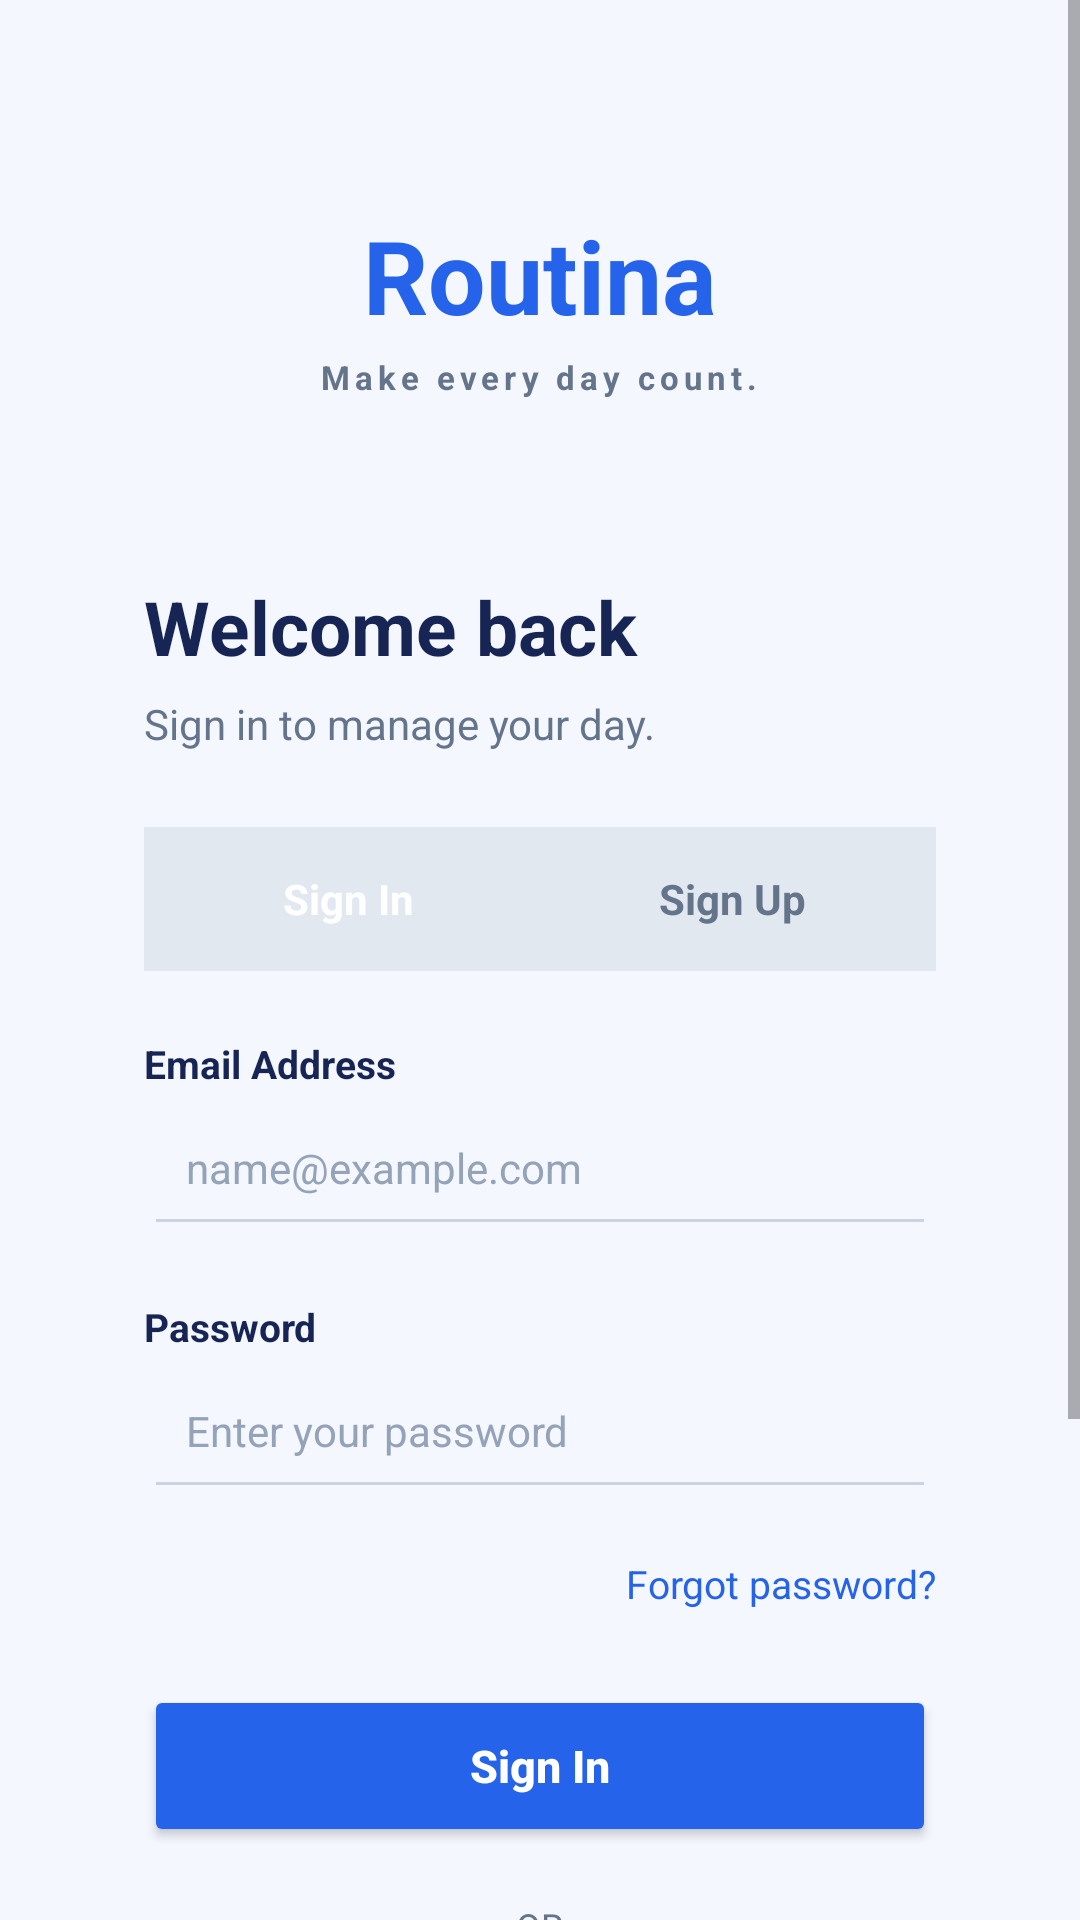

Layout XML and referenced resources for this Android screen:
<!-- AndroidManifest.xml: application theme Theme.Routina -->
<!-- res/layout/activity_main.xml -->
<?xml version="1.0" encoding="utf-8"?>
<ScrollView xmlns:android="http://schemas.android.com/apk/res/android"
    xmlns:app="http://schemas.android.com/apk/res-auto"
    android:layout_width="match_parent"
    android:layout_height="match_parent"
    android:fillViewport="true"
    android:background="@color/bg_main">

    <LinearLayout
        android:layout_width="match_parent"
        android:layout_height="wrap_content"
        android:orientation="vertical"
        android:gravity="center_horizontal"
        android:padding="24dp">


        <TextView
            android:layout_width="wrap_content"
            android:layout_height="wrap_content"
            android:text="@string/app_name"
            android:textSize="34sp"
            android:textStyle="bold"
            android:textColor="@color/brand_primary"
            android:layout_marginTop="45dp" />

        <TextView
            android:layout_width="wrap_content"
            android:layout_height="wrap_content"
            android:text="@string/app_tagline"
            android:textSize="11sp"
            android:textStyle="bold"
            android:letterSpacing="0.15"
            android:textColor="@color/text_secondary"
            android:layout_marginTop="4dp"
            android:layout_marginBottom="35dp" />


        <LinearLayout
            android:layout_width="match_parent"
            android:layout_height="wrap_content"
            android:orientation="vertical"
            android:padding="24dp"
            android:background="@drawable/bg_auth_card"
            android:elevation="5dp">

            <TextView
                android:id="@+id/txtWelcome"
                android:layout_width="match_parent"
                android:layout_height="wrap_content"
                android:text="@string/welcome_back"
                android:textSize="25sp"
                android:textStyle="bold"
                android:textColor="@color/text_primary" />

            <TextView
                android:id="@+id/txtSubtitle"
                android:layout_width="match_parent"
                android:layout_height="wrap_content"
                android:text="@string/signin_sub"
                android:textSize="14sp"
                android:textColor="@color/text_secondary"
                android:layout_marginTop="6dp"
                android:layout_marginBottom="25dp" />


            <LinearLayout
                android:layout_width="match_parent"
                android:layout_height="48dp"
                android:orientation="horizontal"
                android:background="@color/divider_color"
                android:padding="4dp">

                <TextView
                    android:id="@+id/tabSignIn"
                    android:layout_width="0dp"
                    android:layout_height="match_parent"
                    android:layout_weight="1"
                    android:gravity="center"
                    android:text="@string/tab_sign_in"
                    android:textSize="14sp"
                    android:textStyle="bold"
                    android:textColor="#FFFFFF"
                    android:background="@drawable/bg_tab_active" />

                <TextView
                    android:id="@+id/tabSignUp"
                    android:layout_width="0dp"
                    android:layout_height="match_parent"
                    android:layout_weight="1"
                    android:gravity="center"
                    android:text="@string/tab_sign_up"
                    android:textSize="14sp"
                    android:textStyle="bold"
                    android:textColor="@color/text_secondary" />

            </LinearLayout>


            <TextView
                android:id="@+id/labelName"
                android:layout_width="wrap_content"
                android:layout_height="wrap_content"
                android:text="@string/full_name"
                android:textColor="@color/text_primary"
                android:textStyle="bold"
                android:textSize="13sp"
                android:layout_marginTop="22dp"
                android:visibility="gone" />

            <EditText
                android:id="@+id/edtName"
                android:layout_width="match_parent"
                android:layout_height="52dp"
                android:hint="@string/full_name_hint"
                android:textColor="@color/text_primary"
                android:textColorHint="@color/text_muted"
                android:singleLine="true"
                android:inputType="textPersonName"
                android:textSize="14sp"
                android:padding="14dp"
                android:backgroundTint="@color/input_stroke"
                android:visibility="gone" />


            <TextView
                android:layout_width="wrap_content"
                android:layout_height="wrap_content"
                android:text="@string/email"
                android:textColor="@color/text_primary"
                android:textStyle="bold"
                android:textSize="13sp"
                android:layout_marginTop="22dp" />

            <EditText
                android:id="@+id/edtEmail"
                android:layout_width="match_parent"
                android:layout_height="52dp"
                android:hint="@string/email_hint"
                android:textColor="@color/text_primary"
                android:textColorHint="@color/text_muted"
                android:singleLine="true"
                android:inputType="textEmailAddress"
                android:textSize="14sp"
                android:padding="14dp"
                android:backgroundTint="@color/input_stroke" />

            <TextView
                android:layout_width="wrap_content"
                android:layout_height="wrap_content"
                android:text="@string/password"
                android:textColor="@color/text_primary"
                android:textStyle="bold"
                android:textSize="13sp"
                android:layout_marginTop="18dp" />

            <EditText
                android:id="@+id/edtPassword"
                android:layout_width="match_parent"
                android:layout_height="52dp"
                android:hint="@string/password_hint"
                android:textColor="@color/text_primary"
                android:textColorHint="@color/text_muted"
                android:singleLine="true"
                android:inputType="textPassword"
                android:textSize="14sp"
                android:padding="14dp"
                android:backgroundTint="@color/input_stroke" />


            <TextView
                android:id="@+id/labelConfirmPassword"
                android:layout_width="wrap_content"
                android:layout_height="wrap_content"
                android:text="@string/confirm_password"
                android:textColor="@color/text_primary"
                android:textStyle="bold"
                android:textSize="13sp"
                android:layout_marginTop="18dp"
                android:visibility="gone" />

            <EditText
                android:id="@+id/edtConfirmPassword"
                android:layout_width="match_parent"
                android:layout_height="52dp"
                android:hint="@string/confirm_password_hint"
                android:textColor="@color/text_primary"
                android:textColorHint="@color/text_muted"
                android:singleLine="true"
                android:inputType="textPassword"
                android:textSize="14sp"
                android:padding="14dp"
                android:backgroundTint="@color/input_stroke"
                android:visibility="gone" />


            <TextView
                android:id="@+id/txtForgotPassword"
                android:layout_width="wrap_content"
                android:layout_height="wrap_content"
                android:text="@string/forgot_password"
                android:textColor="@color/brand_primary"
                android:textSize="13sp"
                android:layout_gravity="end"
                android:layout_marginTop="16dp" />


            <Button
                android:id="@+id/btnAuth"
                android:layout_width="match_parent"
                android:layout_height="54dp"
                android:text="@string/tab_sign_in"
                android:textAllCaps="false"
                android:textSize="15sp"
                android:textStyle="bold"
                android:textColor="#FFFFFF"
                android:backgroundTint="@color/brand_primary"
                android:layout_marginTop="25dp" />

            <LinearLayout
                android:layout_width="match_parent"
                android:layout_height="wrap_content"
                android:orientation="horizontal"
                android:gravity="center"
                android:layout_marginTop="18dp"
                android:layout_marginBottom="18dp">

                <View
                    android:layout_width="0dp"
                    android:layout_height="1dp"
                    android:layout_weight="1"
                    android:background="@color/input_stroke" />

                <TextView
                    android:layout_width="wrap_content"
                    android:layout_height="wrap_content"
                    android:text="@string/or_divider"
                    android:textColor="@color/text_secondary"
                    android:textSize="12sp"
                    android:layout_marginStart="12dp"
                    android:layout_marginEnd="12dp" />

                <View
                    android:layout_width="0dp"
                    android:layout_height="1dp"
                    android:layout_weight="1"
                    android:background="@color/input_stroke" />
            </LinearLayout>

            <com.google.android.material.button.MaterialButton
                android:id="@+id/btnGoogleAuth"
                android:layout_width="match_parent"
                android:layout_height="54dp"
                android:text="@string/sign_in_with_google"
                android:textAllCaps="false"
                android:textSize="14sp"
                android:textStyle="bold"
                android:textColor="@color/text_primary"
                android:backgroundTint="#FFFFFF"
                app:strokeColor="@color/input_stroke"
                app:strokeWidth="1dp"
                app:cornerRadius="8dp" />


            <TextView
                android:id="@+id/txtMessage"
                android:layout_width="match_parent"
                android:layout_height="wrap_content"
                android:text=""
                android:textSize="13sp"
                android:gravity="center"
                android:textColor="#DC2626"
                android:layout_marginTop="12dp" />

        </LinearLayout>


        <TextView
            android:layout_width="wrap_content"
            android:layout_height="wrap_content"
            android:text="@string/app_tagline"
            android:textColor="@color/text_secondary"
            android:textSize="12sp"
            android:gravity="center"
            android:layout_marginTop="25dp"
            android:layout_marginBottom="25dp" />

    </LinearLayout>

</ScrollView>
<!-- resources referenced by this layout -->
<resources>
  <color name="bg_main">#F5F7FF</color>
  <color name="brand_primary">#2563EB</color>
  <color name="divider_color">#E2E8F0</color>
  <color name="input_stroke">#CBD5E1</color>
  <color name="text_muted">#94A3B8</color>
  <color name="text_primary">#172554</color>
  <color name="text_secondary">#64748B</color>
  <string name="app_name">Routina</string>
  <string name="app_tagline">Make every day count.</string>
  <string name="confirm_password">Confirm Password</string>
  <string name="confirm_password_hint">Re-enter your password</string>
  <string name="email">Email Address</string>
  <string name="email_hint">name@example.com</string>
  <string name="forgot_password">Forgot password?</string>
  <string name="full_name">Full Name</string>
  <string name="full_name_hint">Enter your full name</string>
  <string name="or_divider">OR</string>
  <string name="password">Password</string>
  <string name="password_hint">Enter your password</string>
  <string name="sign_in_with_google">Sign in with Google</string>
  <string name="signin_sub">Sign in to manage your day.</string>
  <string name="tab_sign_in">Sign In</string>
  <string name="tab_sign_up">Sign Up</string>
  <string name="welcome_back">Welcome back</string>
  <style name="Theme.Routina" parent="Base.Theme.Routina" />
  <style name="Base.Theme.Routina" parent="Theme.MaterialComponents.DayNight.NoActionBar">
          
      </style>
</resources>
